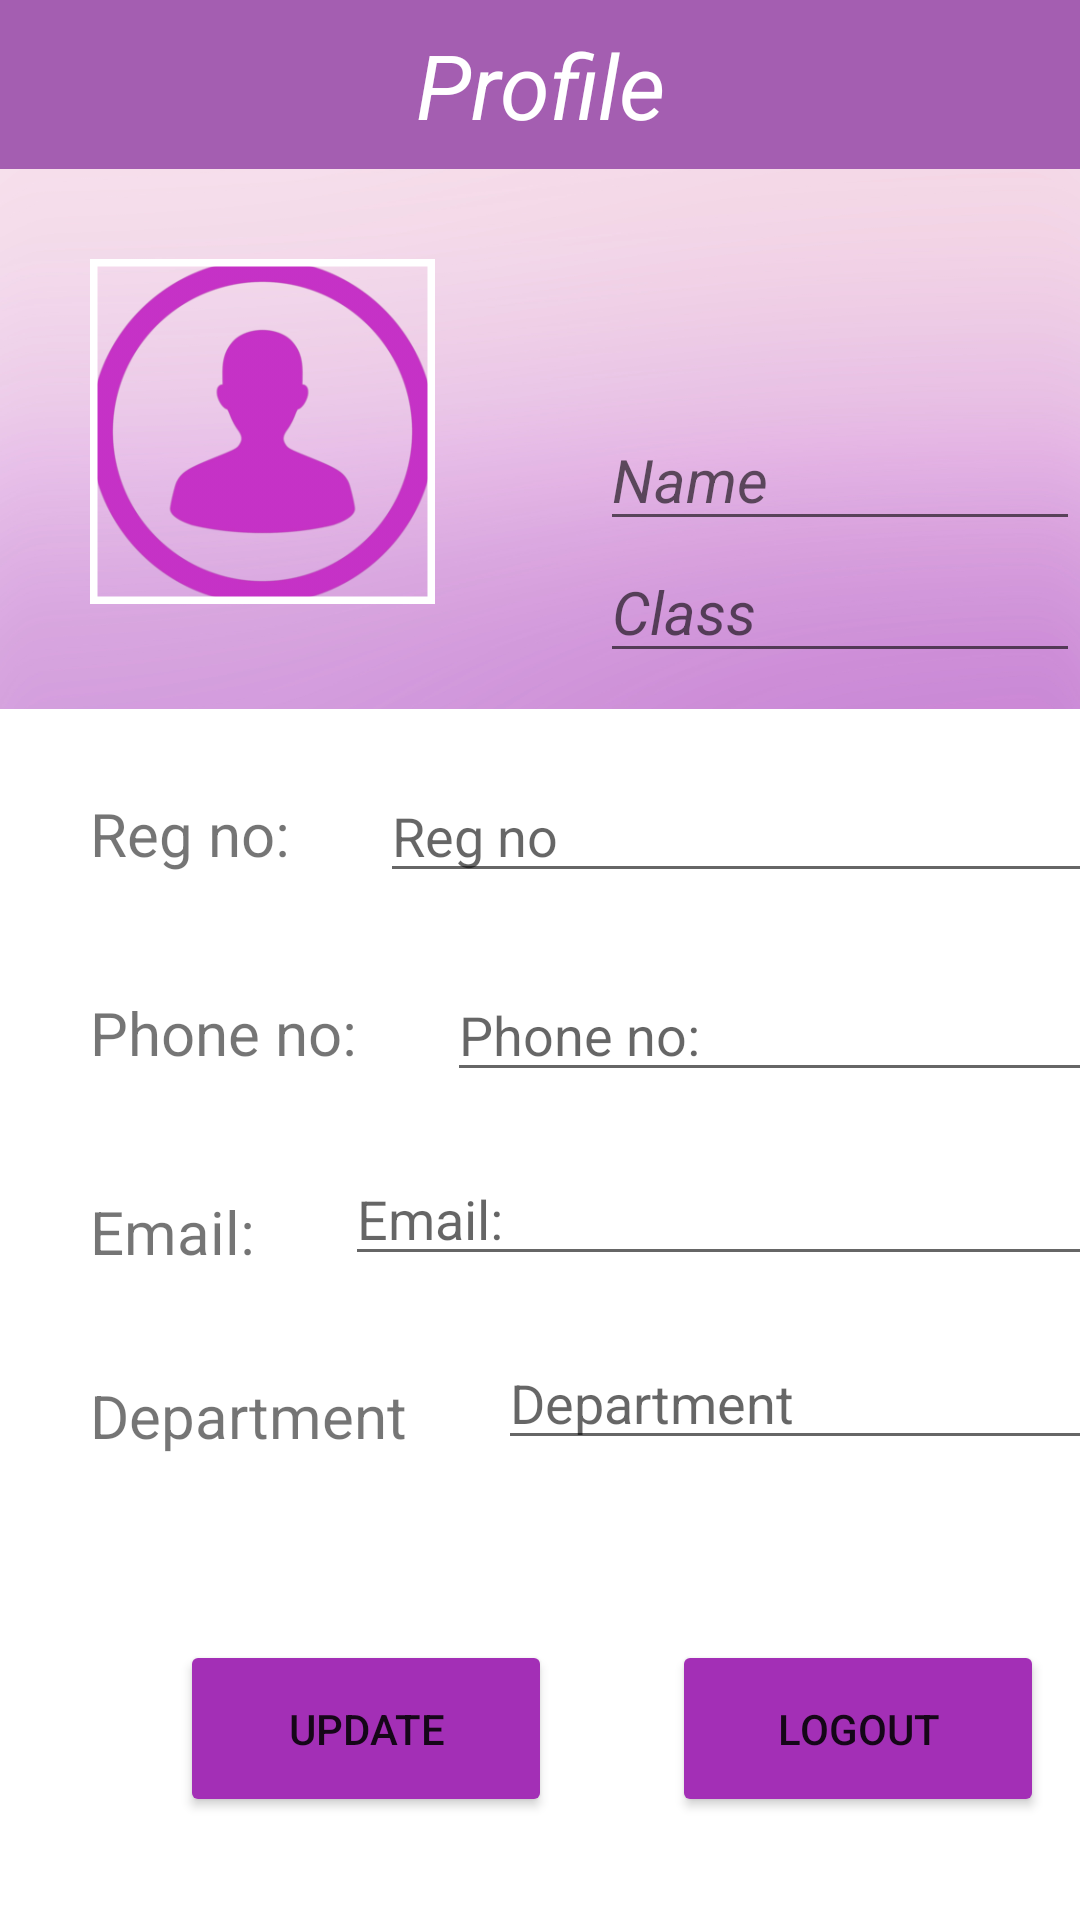

Write the Android layout XML for this screen, with the resource values it uses.
<!-- AndroidManifest.xml: application theme Theme.Demo -->
<!-- res/layout/fragment_profile.xml -->
<?xml version="1.0" encoding="utf-8"?>
<RelativeLayout xmlns:android="http://schemas.android.com/apk/res/android"
    xmlns:app="http://schemas.android.com/apk/res-auto"
    xmlns:tools="http://schemas.android.com/tools"
    android:layout_width="match_parent"
    android:layout_height="match_parent"
    tools:context=".ProfileFragment">

    <TextView
        android:id="@+id/head"
        android:layout_width="match_parent"
        android:layout_height="wrap_content"
        android:text="@string/profile"
        android:textSize="30dp"
        android:layout_centerHorizontal="true"
        android:gravity="center"
        android:layout_marginTop="0dp"
        android:padding="8dp"
        android:textColor="@color/white"
        android:textStyle="italic"
        android:background="@color/violet" />

    <TextView
        android:id="@+id/back"
        android:layout_width="match_parent"
        android:layout_height="180dp"
        android:layout_below="@id/head"
        android:background="@drawable/back" />

    <EditText
        android:id="@+id/name"
        android:layout_width="match_parent"
        android:layout_height="wrap_content"
        android:layout_below="@id/head"
        android:layout_marginLeft="200dp"
        android:layout_marginTop="80dp"
        android:hint="Name"
        android:textSize="20dp"
        android:textStyle="italic" />

    <EditText
        android:id="@+id/cls"
        android:layout_width="251dp"
        android:layout_height="wrap_content"
        android:layout_below="@id/name"
        android:layout_marginLeft="200dp"
        android:layout_marginTop="0dp"
        android:hint="Class"
        android:textSize="20dp"
        android:textStyle="italic" />

    <com.google.android.material.imageview.ShapeableImageView
        android:id="@+id/imageView"
        android:layout_width="115dp"
        android:layout_height="115dp"
        android:layout_margin="30dp"
        android:layout_below="@id/head"
        android:scaleType="centerCrop"
        android:clickable="true"
        android:focusable="true"
        android:contentDescription="@string/profile_image"
        app:srcCompat="@drawable/profile"
        app:shapeAppearanceOverlay="@style/CircleImageView"
        app:strokeColor="@color/white"
        app:strokeWidth="5dp"
        android:background="@android:color/transparent" />



    
    <LinearLayout
        android:id="@+id/ll3"
        android:layout_width="381dp"
        android:layout_height="wrap_content"
        android:layout_below="@id/imageView"
        android:orientation="horizontal">

        <TextView
            android:id="@+id/d3"
            android:layout_width="wrap_content"
            android:layout_height="wrap_content"
            android:layout_marginLeft="30dp"
            android:layout_marginTop="25dp"
            android:text="Reg no:"
            android:textSize="20dp" />

        <EditText
            android:id="@+id/t3"
            android:layout_width="251dp"
            android:layout_height="wrap_content"
            android:layout_marginLeft="30dp"
            android:layout_marginTop="25dp"
            android:hint="Reg no"
            android:textColor="@color/grey" />
    </LinearLayout>

    
    <LinearLayout
        android:id="@+id/ll5"
        android:layout_below="@+id/ll3"
        android:layout_width="381dp"
        android:layout_height="wrap_content"
        android:orientation="horizontal">

        <TextView
            android:id="@+id/d4"
            android:layout_width="wrap_content"
            android:layout_height="wrap_content"
            android:text="Phone no:"
            android:layout_marginLeft="30dp"
            android:layout_marginTop="25dp"
            android:textSize="20dp" />

        <EditText
            android:id="@+id/t4"
            android:layout_width="251dp"
            android:layout_height="wrap_content"
            android:layout_marginLeft="30dp"
            android:inputType="phone"
            android:layout_marginTop="25dp"
            android:hint="Phone no:"
            android:textColor="@color/grey" />
    </LinearLayout>

    
    <LinearLayout
        android:id="@+id/ll2"
        android:layout_below="@+id/ll5"
        android:layout_width="381dp"
        android:layout_height="wrap_content"
        android:orientation="horizontal">

        <TextView
            android:id="@+id/d2"
            android:layout_width="wrap_content"
            android:layout_height="wrap_content"
            android:text="@string/email"
            android:layout_marginLeft="30dp"
            android:layout_marginTop="25dp"
            android:textSize="20dp" />

        <EditText
            android:id="@+id/t2"
            android:layout_width="251dp"
            android:layout_height="wrap_content"
            android:layout_marginLeft="30dp"
            android:layout_marginTop="20dp"
            android:hint="@string/email"
            android:textColor="@color/grey" />
    </LinearLayout>
    <LinearLayout
        android:id="@+id/ll6"
        android:layout_below="@+id/ll2"
        android:layout_width="381dp"
        android:layout_height="wrap_content"
        android:orientation="horizontal">

        <TextView
            android:id="@+id/d6"
            android:layout_width="wrap_content"
            android:layout_height="wrap_content"
            android:text="Department"
            android:layout_marginLeft="30dp"
            android:layout_marginTop="25dp"
            android:textSize="20dp" />

        <EditText
            android:id="@+id/t6"
            android:layout_width="251dp"
            android:layout_height="wrap_content"
            android:layout_marginLeft="30dp"
            android:layout_marginTop="20dp"
            android:hint="Department"
            android:textColor="@color/grey" />
    </LinearLayout>

    
    <LinearLayout
        android:id="@+id/ll4"
        android:layout_width="match_parent"
        android:layout_height="121dp"
        android:layout_below="@id/ll6"
        android:orientation="horizontal">

        <Button
            android:id="@+id/update"
            android:layout_width="124dp"
            android:layout_height="59dp"
            android:layout_marginLeft="60dp"
            android:layout_marginTop="60dp"
            android:backgroundTint="@color/purple"
            android:text="@string/update" />

        <Button
            android:id="@+id/logout"
            android:layout_width="124dp"
            android:layout_height="59dp"
            android:layout_marginLeft="40dp"
            android:layout_marginTop="60dp"
            android:backgroundTint="@color/purple"
            android:text="@string/logout" />
    </LinearLayout>

</RelativeLayout>
<!-- resources referenced by this layout -->
<resources>
  <color name="grey">#C1B9B9</color>
  <color name="purple">#A32FB6</color>
  <color name="violet">#A45EB1</color>
  <color name="white">#FFFFFFFF</color>
  <!-- drawable back: jpg bitmap (drawable, 120304 bytes) -->
  <!-- drawable profile: png bitmap (drawable, 41498 bytes) -->
  <string name="email">Email:</string>
  <string name="logout">LOGOUT</string>
  <string name="profile">Profile</string>
  <string name="profile_image">Profile Image</string>
  <string name="update">UPDATE</string>
  <style name="Theme.Demo" parent="Base.Theme.Demo" />
  <style name="Base.Theme.Demo" parent="Theme.MaterialComponents.Light.NoActionBar">
          
          <item name="android:forceDarkAllowed">false</item>
      </style>
</resources>
